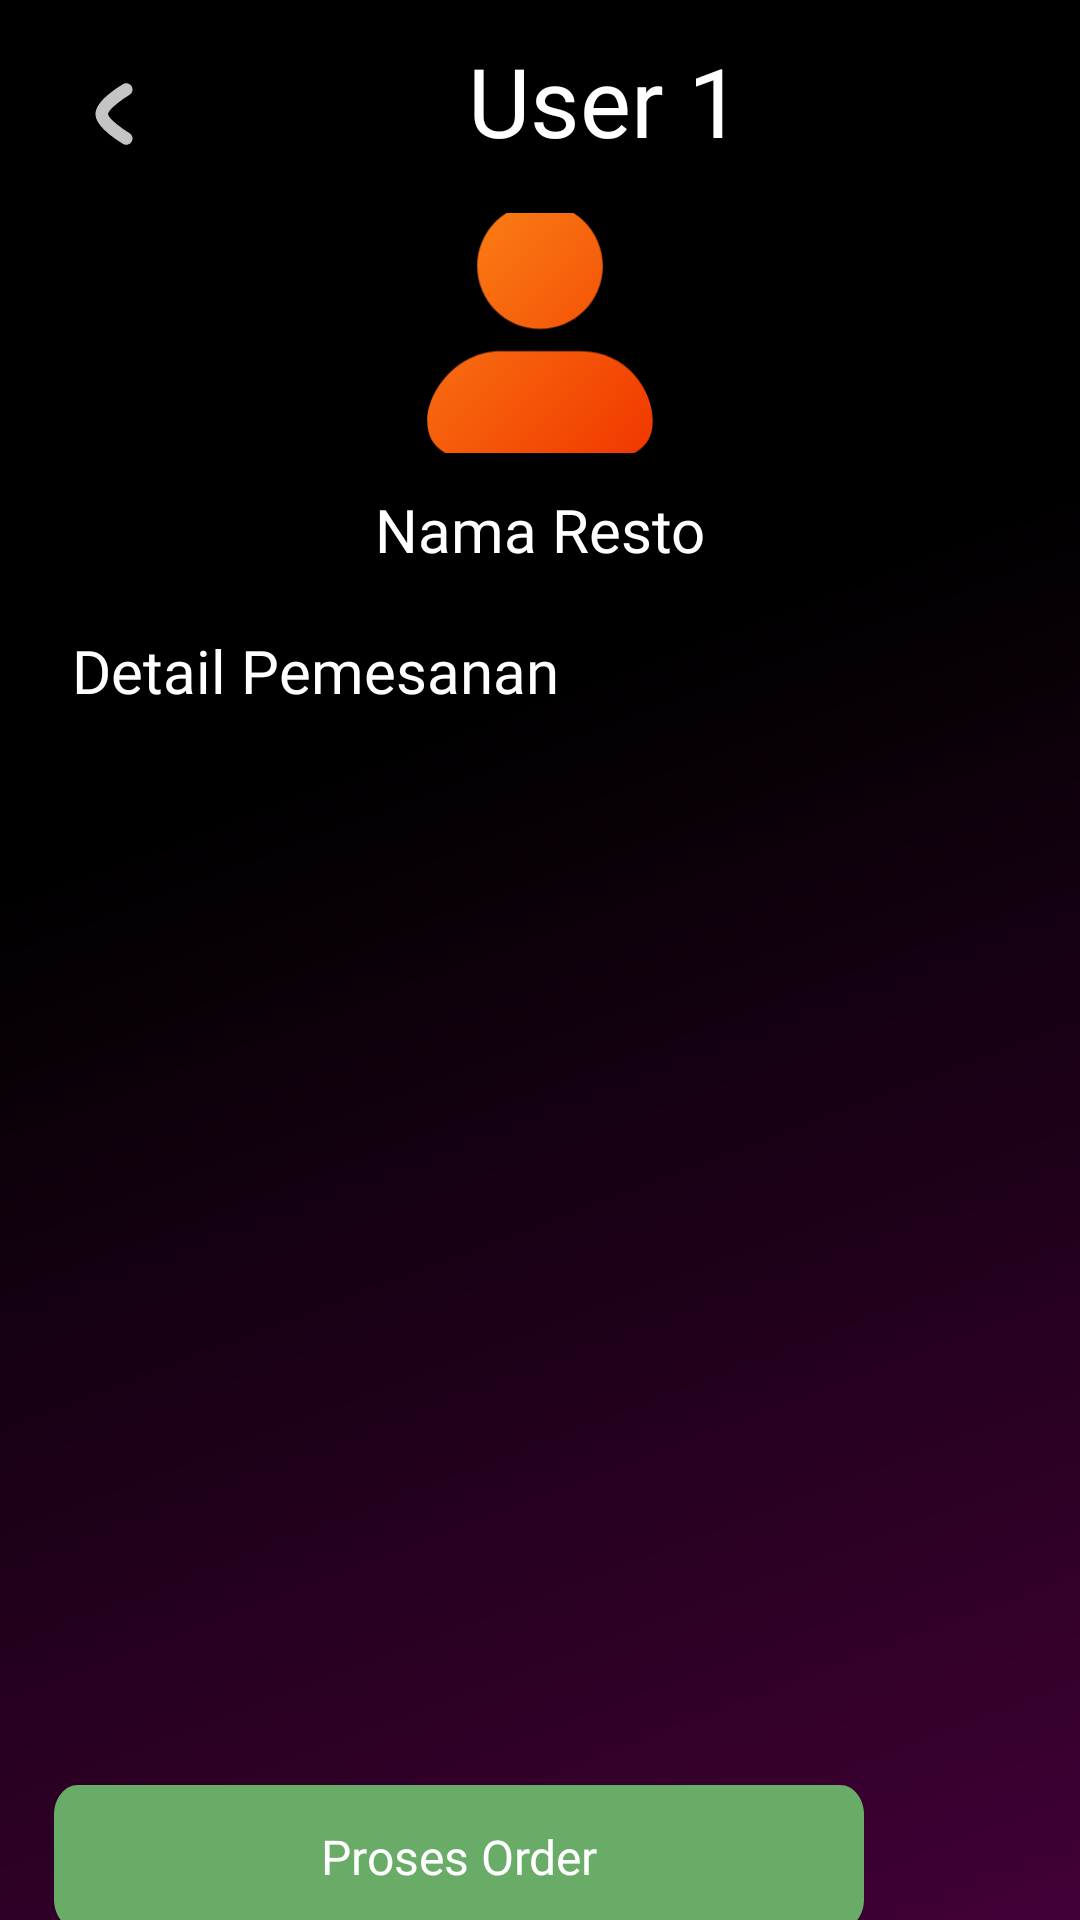

Android layout source for this screen:
<!-- AndroidManifest.xml: application theme Theme.Vusse -->
<!-- res/layout/detail_pemesanan_user.xml -->
<?xml version="1.0" encoding="utf-8"?>
<androidx.constraintlayout.widget.ConstraintLayout
    xmlns:android="http://schemas.android.com/apk/res/android"
    xmlns:app="http://schemas.android.com/apk/res-auto"
    xmlns:tools="http://schemas.android.com/tools"
    android:layout_width="match_parent"
    android:layout_height="match_parent"
    android:background="@drawable/ic_screen_bg">


    <ImageButton
        android:id="@+id/cart"
        android:layout_width="28dp"
        android:layout_height="28dp"
        android:layout_marginStart="24dp"
        android:layout_marginLeft="24dp"
        android:layout_marginTop="24dp"
        android:background="@drawable/ic_back"
        app:layout_constraintStart_toStartOf="parent"
        app:layout_constraintTop_toTopOf="parent" />

    <TextView
        android:id="@+id/admin_name"
        android:layout_width="wrap_content"
        android:layout_height="wrap_content"
        android:layout_marginStart="104dp"
        android:layout_marginLeft="104dp"
        android:layout_marginTop="12dp"
        android:fontFamily="@font/raleway_bold"
        android:text="User 1"
        android:textColor="#FFFF"
        android:textSize="32sp"
        app:layout_constraintStart_toEndOf="@+id/cart"
        app:layout_constraintTop_toTopOf="parent"
        tools:ignore="MissingConstraints" />

    <ImageView
        android:id="@+id/foto_admin"
        android:layout_width="80dp"
        android:layout_height="80dp"
        android:layout_gravity="center"
        android:layout_marginTop="16dp"
        android:scaleType="centerCrop"
        android:src="@drawable/ic_person"
        app:layout_constraintEnd_toEndOf="parent"
        app:layout_constraintStart_toStartOf="parent"
        app:layout_constraintTop_toBottomOf="@+id/admin_name"
        tools:ignore="MissingConstraints" />

    <LinearLayout
        android:id="@+id/info"
        android:layout_width="match_parent"
        android:layout_height="wrap_content"
        android:layout_marginStart="24dp"
        android:layout_marginLeft="24dp"
        android:layout_marginTop="12dp"
        android:layout_marginEnd="24dp"
        android:layout_marginRight="24dp"
        android:orientation="vertical"
        app:layout_constraintEnd_toEndOf="parent"
        app:layout_constraintStart_toStartOf="parent"
        app:layout_constraintTop_toBottomOf="@+id/foto_admin"
        tools:ignore="MissingConstraints">

        <TextView
            android:id="@+id/nama_resto"
            android:layout_width="match_parent"
            android:layout_height="wrap_content"
            android:fontFamily="@font/raleway_bold"
            android:gravity="center_horizontal"
            android:text="Nama Resto"
            android:textAlignment="center"
            android:textColor="#FFFF"
            android:textSize="20sp"
            tools:ignore="MissingConstraints" />


        <TextView
            android:id="@+id/textView2"
            android:layout_width="wrap_content"
            android:layout_height="wrap_content"
            android:fontFamily="@font/raleway_bold"
            android:text="Detail Pemesanan"
            android:layout_marginTop="20dp"
            android:textColor="#FFFF"
            android:textSize="20sp"
            tools:ignore="MissingConstraints" />

    </LinearLayout>

    <ScrollView
        android:id="@+id/rcmenu"
        android:layout_width="320dp"
        android:layout_height="300dp"
        android:layout_marginTop="28dp"
        android:orientation="horizontal"
        app:layout_constraintEnd_toEndOf="parent"
        app:layout_constraintStart_toStartOf="parent"
        app:layout_constraintTop_toBottomOf="@+id/info"
        tools:ignore="MissingConstraints">

        <androidx.recyclerview.widget.RecyclerView
            android:id="@+id/recycler_view"
            android:layout_width="match_parent"
            android:layout_height="wrap_content"
            tools:ignore="MissingConstraints"
            tools:listitem="@layout/card_detail_user"/>
    </ScrollView>


    <androidx.appcompat.widget.AppCompatButton
        android:id="@+id/ordercomplate"
        android:layout_width="wrap_content"
        android:layout_height="wrap_content"
        android:layout_marginStart="72dp"
        android:layout_marginLeft="72dp"
        android:layout_marginTop="30dp"
        android:layout_marginEnd="72dp"
        android:layout_marginRight="72dp"
        android:background="@drawable/button_login"
        android:backgroundTint="#68AC67"
        android:fontFamily="@font/raleway_bold"
        android:text="Proses Order"
        android:textAllCaps="false"
        android:textColor="#FFFFFF"
        android:textSize="16sp"
        app:layout_constraintEnd_toEndOf="parent"
        app:layout_constraintHorizontal_bias="1.0"
        app:layout_constraintStart_toStartOf="parent"
        app:layout_constraintTop_toBottomOf="@+id/rcmenu"
        tools:ignore="MissingConstraints" />


</androidx.constraintlayout.widget.ConstraintLayout>
<!-- res/layout/card_detail_user.xml (included above) -->
<?xml version="1.0" encoding="utf-8"?>
<RelativeLayout xmlns:android="http://schemas.android.com/apk/res/android"
    android:layout_width="wrap_content"
    android:layout_height="wrap_content"
    xmlns:app="http://schemas.android.com/apk/res-auto"
    xmlns:tools="http://schemas.android.com/tools">

    <com.google.android.material.card.MaterialCardView
        android:layout_width="wrap_content"
        android:layout_height="wrap_content"
        android:layout_gravity="center"
        android:layout_marginBottom="15dp"
        app:cardBackgroundColor="#00FFFFFF"
        app:cardCornerRadius="8dp"
        app:strokeColor="#00D8D8D8"
        app:strokeWidth="1dp">

        <LinearLayout
            android:layout_width="wrap_content"
            android:layout_height="match_parent"
            android:orientation="horizontal">

            <LinearLayout
                android:layout_width="wrap_content"
                android:layout_height="match_parent"
                android:orientation="vertical"
                android:paddingLeft="8dp"
                android:paddingTop="16dp">

                <TextView
                    android:id="@+id/total_harga"
                    android:layout_width="wrap_content"
                    android:layout_height="wrap_content"
                    android:layout_marginTop="8dp"
                    android:fontFamily="@font/raleway_regular"
                    android:text="Rp. 30.000"
                    android:textColor="#fff"
                    android:textSize="20sp"
                    tools:ignore="MissingConstraints" />

                <TextView
                    android:id="@+id/deskripsi_menu"
                    android:layout_width="200dp"
                    android:layout_height="wrap_content"
                    android:fontFamily="@font/raleway_regular"
                    android:paddingBottom="12dp"
                    android:layout_marginTop="4dp"
                    android:text="Steak Ayam dan Nasi"
                    android:textColor="#fff"
                    android:textSize="20sp"
                    tools:ignore="MissingConstraints" />

            </LinearLayout>

            <ImageView
                android:id="@+id/foto_dalamproses"
                android:layout_width="120dp"
                android:layout_height="120dp"
                android:layout_gravity="center"
                android:scaleType="centerCrop"
                android:src="@drawable/img_resto" />

        </LinearLayout>

    </com.google.android.material.card.MaterialCardView>

</RelativeLayout>
<!-- resources referenced by this layout -->
<resources>
  <!-- drawable button_login (drawable) -->
  <vector xmlns:android="http://schemas.android.com/apk/res/android"
      android:width="270dp"
      android:height="40dp"
      android:viewportWidth="270"
      android:viewportHeight="39">
      <path
          android:pathData="M0,8C0,3.582 3.582,0 8,0H262C266.418,0 270,3.582 270,8V31C270,35.418 266.418,39 262,39H8C3.582,39 0,35.418 0,31V8Z"
          android:fillColor="#8C67AC"/>
  </vector>
  <!-- drawable ic_back (drawable) -->
  <vector xmlns:android="http://schemas.android.com/apk/res/android"
      android:width="20dp"
      android:height="20dp"
      android:viewportWidth="20"
      android:viewportHeight="20">
      <path
          android:pathData="M12.9166,15.8334C12.9166,15.8334 7.0833,12.38 7.0833,10C7.0833,7.6209 12.9166,4.1667 12.9166,4.1667"
          android:strokeLineJoin="round"
          android:strokeWidth="3"
          android:fillColor="#00000000"
          android:strokeColor="#C4C4C4"
          android:strokeLineCap="round"/>
  </vector>
  <!-- drawable ic_person (drawable) -->
  <vector xmlns:android="http://schemas.android.com/apk/res/android"
      xmlns:aapt="http://schemas.android.com/aapt"
      android:width="27dp"
      android:height="30dp"
      android:viewportWidth="27"
      android:viewportHeight="30">
    <path
        android:pathData="M13.5001,14.4957C17.3991,14.4957 20.5599,11.3349 20.5599,7.4359C20.5599,3.5369 17.3991,0.3762 13.5001,0.3762C9.6011,0.3762 6.4404,3.5369 6.4404,7.4359C6.4404,11.3349 9.6011,14.4957 13.5001,14.4957ZM9.026,17.0043C4.2562,17.0043 0.8176,21.4551 0.8176,24.8366C0.8176,28.2181 3.5589,29.2498 6.9404,29.2498H20.0599C23.4413,29.2498 26.1826,28.2181 26.1826,24.8366C26.1826,21.4551 23.3352,17.0043 18.0634,17.0043H9.026Z"
        android:fillType="evenOdd">
      <aapt:attr name="android:fillColor">
        <gradient 
            android:startY="0.376159"
            android:startX="2.15262"
            android:endY="24.4749"
            android:endX="28.1596"
            android:type="linear">
          <item android:offset="0" android:color="#FFFB8417"/>
          <item android:offset="1" android:color="#FFF13A00"/>
        </gradient>
      </aapt:attr>
    </path>
  </vector>
  <!-- drawable ic_screen_bg (drawable) -->
  <vector xmlns:android="http://schemas.android.com/apk/res/android"
      xmlns:aapt="http://schemas.android.com/aapt"
      android:width="414dp"
      android:height="896dp"
      android:viewportWidth="414"
      android:viewportHeight="896">
    <path
        android:pathData="M0,0h414v896h-414z">
      <aapt:attr name="android:fillColor">
        <gradient 
            android:startY="0"
            android:startX="0"
            android:endY="896"
            android:endX="414"
            android:type="linear">
          <item android:offset="0" android:color="#FF000000"/>
          <item android:offset="0.378125" android:color="#FF000000"/>
          <item android:offset="0.997917" android:color="#FF410036"/>
        </gradient>
      </aapt:attr>
    </path>
  </vector>
  <!-- drawable img_resto: png bitmap (drawable, 60904 bytes) -->
  <style name="Theme.Vusse" parent="Theme.MaterialComponents.DayNight.NoActionBar">
          
          <item name="colorPrimary">@color/purple_500</item>
          <item name="colorPrimaryVariant">@color/purple_700</item>
          <item name="colorOnPrimary">@color/white</item>
          
          <item name="colorSecondary">@color/teal_200</item>
          <item name="colorSecondaryVariant">@color/teal_700</item>
          <item name="colorOnSecondary">@color/black</item>
          
          <item name="android:statusBarColor" tools:targetApi="l">?attr/colorPrimaryVariant</item>
          
      </style>
  <!-- not gathered from this repository: default colours our renderer supplied (Android Studio template values) -->
  <color name="purple_500">#FF6200EE</color>
  <color name="purple_700">#FF3700B3</color>
  <color name="teal_200">#FF03DAC5</color>
  <color name="teal_700">#FF018786</color>
  <color name="black">#FF000000</color>
  <color name="white">#FFFFFFFF</color>
</resources>
